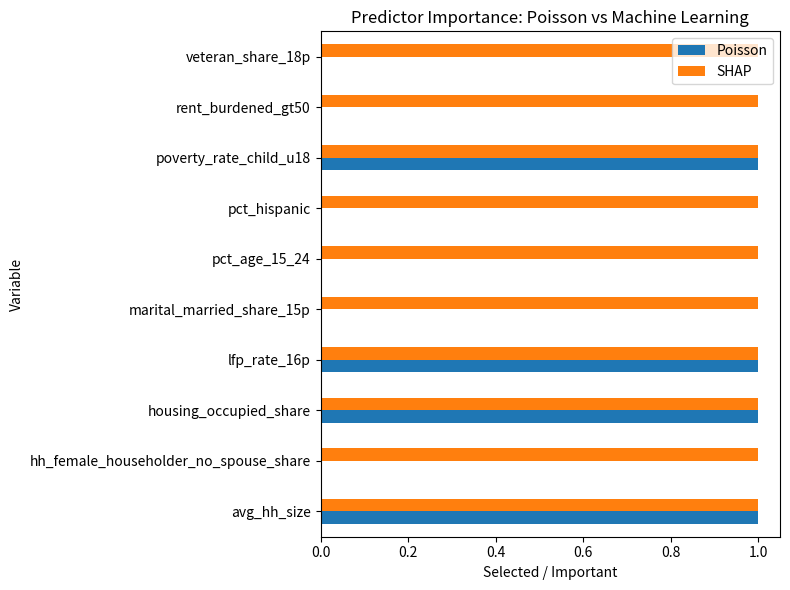
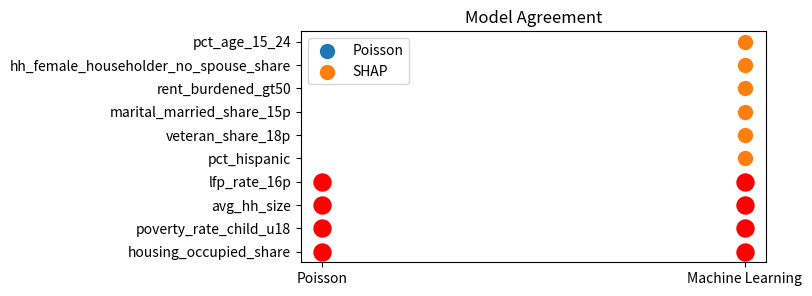

These charts were generated, in order, by the following Python code:
import matplotlib.pyplot as plt
import pandas as pd

# ===== INPUT YOUR RESULTS =====

poisson_vars = [
    "housing_occupied_share",
    "poverty_rate_child_u18",
    "avg_hh_size",
    "lfp_rate_16p"
]

shap_vars = [
    "pct_hispanic",   # replacing foreign born
    "veteran_share_18p",
    "marital_married_share_15p",
    "avg_hh_size",
    "rent_burdened_gt50",
    "poverty_rate_child_u18",
    "lfp_rate_16p",
    "hh_female_householder_no_spouse_share",
    "housing_occupied_share",
    "pct_age_15_24"
]

all_vars = sorted(set(poisson_vars + shap_vars))

df = pd.DataFrame({
    "Variable": all_vars,
    "Poisson": [1 if v in poisson_vars else 0 for v in all_vars],
    "SHAP": [1 if v in shap_vars else 0 for v in all_vars]
})

df.set_index("Variable").plot(kind="barh", figsize=(8,6))
plt.title("Predictor Importance: Poisson vs Machine Learning")
plt.xlabel("Selected / Important")
plt.tight_layout()
plt.show()

agreement = list(set(poisson_vars) & set(shap_vars))

plt.figure(figsize=(6,3))
plt.scatter([1]*len(poisson_vars), poisson_vars, label="Poisson", s=100)
plt.scatter([2]*len(shap_vars), shap_vars, label="SHAP", s=100)

for v in agreement:
    plt.scatter(1, v, color="red", s=150)
    plt.scatter(2, v, color="red", s=150)

plt.xticks([1,2], ["Poisson","Machine Learning"])
plt.title("Model Agreement")
plt.legend()
plt.show()

agreement = list(set(poisson_vars) & set(shap_vars))

plt.figure(figsize=(6,3))
plt.scatter([1]*len(poisson_vars), poisson_vars, label="Poisson", s=100)
plt.scatter([2]*len(shap_vars), shap_vars, label="SHAP", s=100)

for v in agreement:
    plt.scatter(1, v, color="red", s=150)
    plt.scatter(2, v, color="red", s=150)

plt.xticks([1,2], ["Poisson","Machine Learning"])
plt.title("Model Agreement")
plt.legend()
plt.show()
